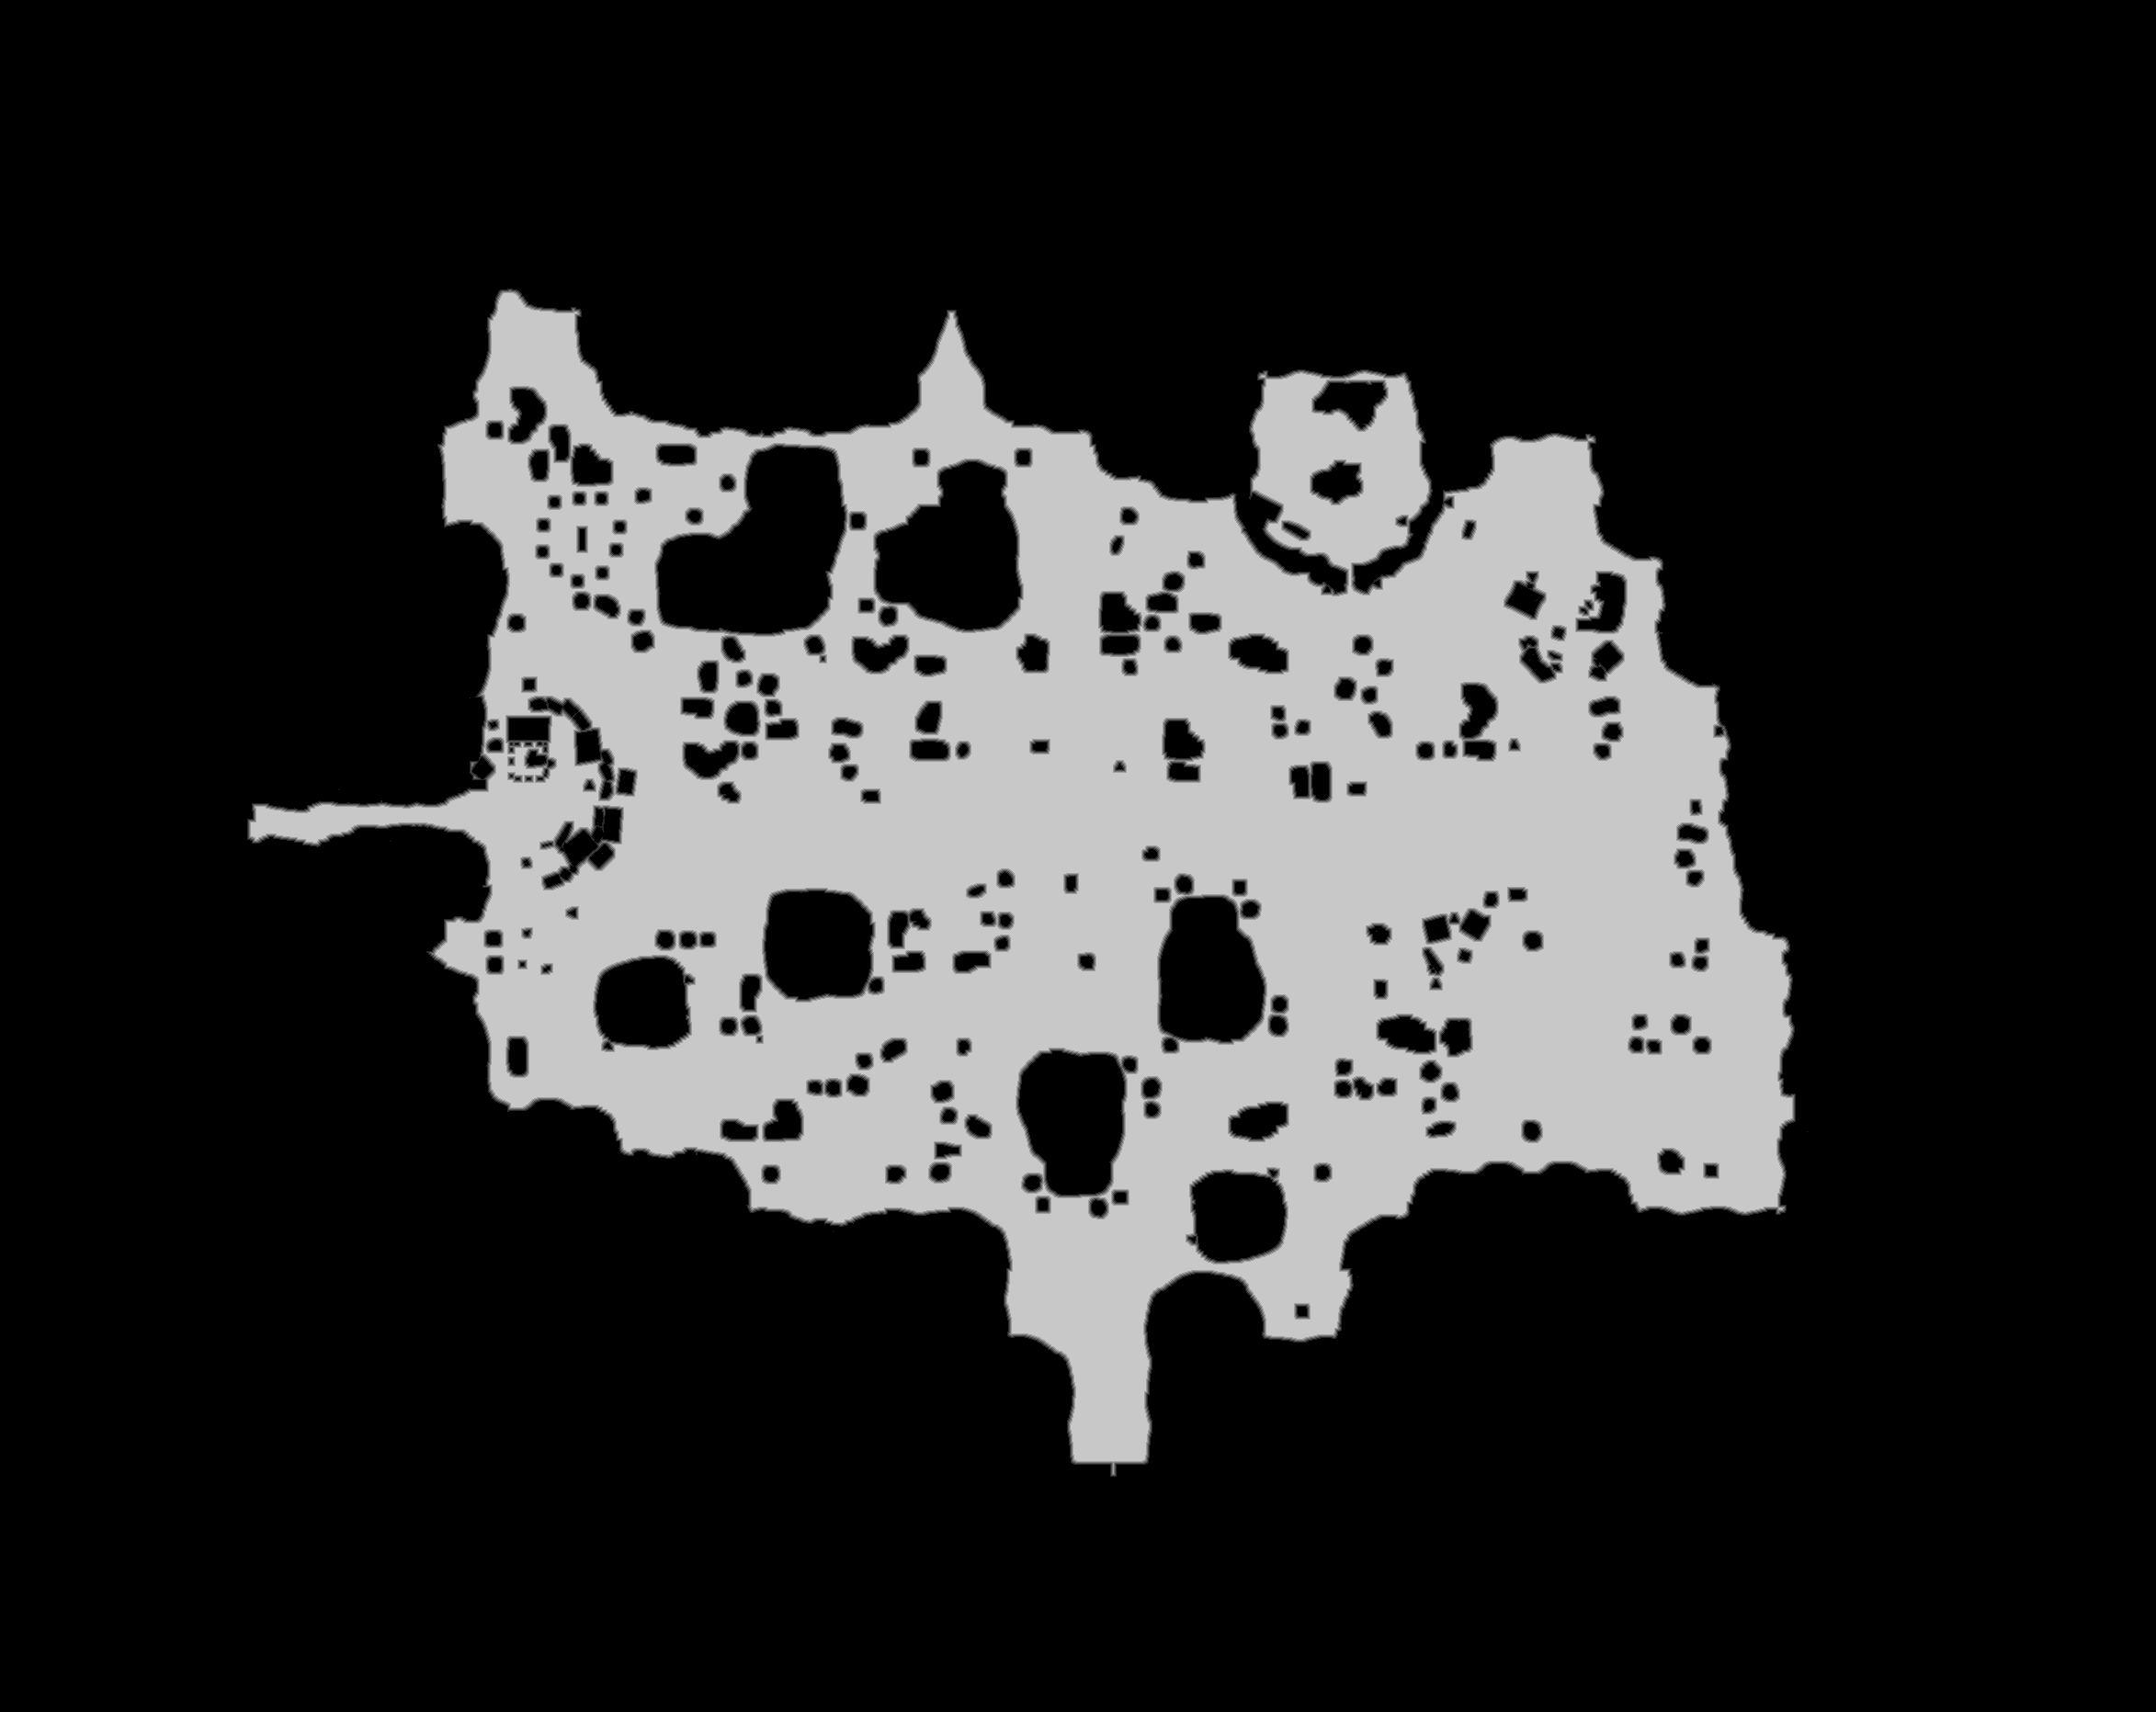

Values plotted in this chart, from the file beside it:
truth	truth_4212e2c43f0.tsv
layer	melee
source	walk_3
read	2026-11-01 22:13:00
width	2346
height	1863
stride	1173
base	0x421977a0000
origin	0x570010
score	0.9905
iou_melee	0.9905
iou_ranged	0.8593
nibble	0	3335804
nibble	1	30119
nibble	2	31464
nibble	3	32709
nibble	4	33684
nibble	5	906818
